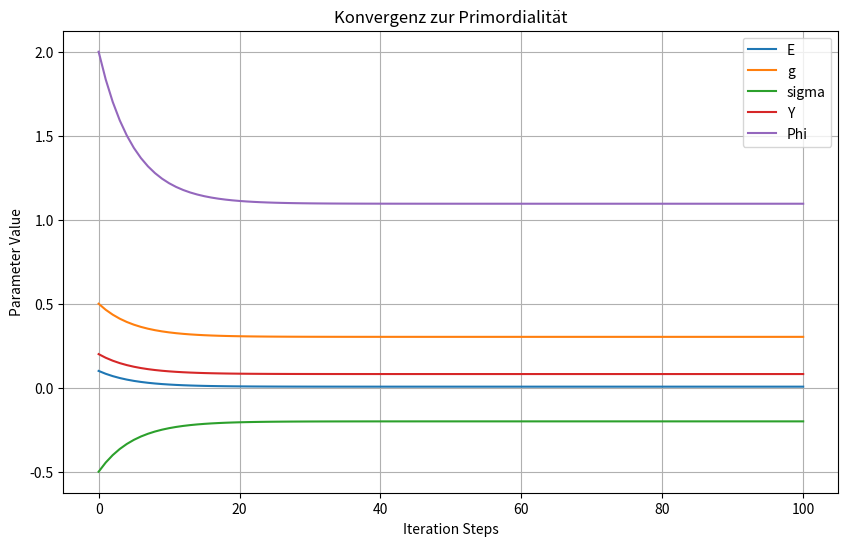

This figure's Python source:
#!/usr/bin/env python3
# -*- coding: utf-8 -*-
"""
revers_recon_qw.py

Created on Tue Oct 21 11:49:14 2025

@author: gh
"""
import sympy as sp
import numpy as np
import matplotlib.pyplot as plt  # Für optionale Plots

class ReverseReconstruction:
    """
    Modulare Klasse für die Reverse-Rekonstruktion: Iteration zu Urparametern,
    Emergenz von SM-Parametern, Neutrinomassen, DM (FDM/WIMP) und Dunkler Energie.
    """
    
    def __init__(self, ur_params=None, num_steps=100):
        """
        Initialisiert mit Urparametern (optional) und Iterationsschritten.
        Urparameter: Dict mit E, g, sigma, Y, Phi.
        """
        self.num_steps = num_steps
        self.history = {}  # Speichert Historie pro Parameter
        
        # Standard-Urparameter (deine Werte)
        self.ur_params = ur_params or {
            'E': sp.Float(0.0063),    # Primordiale Energie
            'g': sp.Float(0.3028),    # Primordiale Kopplung
            'sigma': sp.Float(-0.2003),  # Primordiale Symmetrie
            'Y': sp.Float(0.0814),    # Yukawa-Parameter
            'Phi': sp.Float(1.0952)   # Flavor-Parameter
        }
        
        # Symbole für Emergenz
        self.E_sym, self.g_sym, self.sigma_sym, self.Y_sym, self.Phi_sym = sp.symbols('E g sigma Y Phi')
        self.init_vals = {self.E_sym: self.ur_params['E'], self.g_sym: self.ur_params['g'],
                          self.sigma_sym: self.ur_params['sigma'], self.Y_sym: self.ur_params['Y'],
                          self.Phi_sym: self.ur_params['Phi']}
        
        # Kalibrierungsfaktoren (modular anpassbar, korrigiert für Präzision)
        self.scales = {
            'higgs': 2.00e5,           # Für ~125 GeV
            'top': 1.35e4,             # Für ~173 GeV
            'electron': 7.85e4,        # Für ~0.511 MeV
            'neutrino_normal': 1.87e6, # Für m_nu1 ~1.4 meV
            'neutrino_inverted': 2.3e7, # Für m_nu3 ~1.4 meV
            'dark_matter_fdm': 3.21e-18,  # Für ~10^{-22} eV
            'dark_matter_wimp': 2.40e4,   # Für ~1000 GeV WIMP
            'dark_energy': 105.2,        # Für Ω_Λ ~0.68
            'grav_waves': 1.58e-19      # Für h ~10^{-21}
        }
        
        # Neutrino-Deltas (in meV^2)
        self.delta_m21_sq = 7.5e-5 * 1e6
        self.delta_m32_sq = 2.5e-3 * 1e6
    
    def run_iteration(self):
        """Führt die iterative Rückwärtige Konvergenz durch."""
        current_E = sp.Float(0.1)  # Inhomogener Start
        current_g = sp.Float(0.5)
        current_sigma = sp.Float(-0.5)
        current_Y = sp.Float(0.2)
        current_Phi = sp.Float(2.0)
        
        self.history['E'] = [float(current_E)]
        self.history['g'] = [float(current_g)]
        self.history['sigma'] = [float(current_sigma)]
        self.history['Y'] = [float(current_Y)]
        self.history['Phi'] = [float(current_Phi)]
        
        damping = sp.exp(-abs(self.ur_params['sigma']))  # Dämpfung ~0.8187
        
        for _ in range(self.num_steps):
            current_E = damping * current_E + (1 - damping) * self.ur_params['E']
            current_g = damping * current_g + (1 - damping) * self.ur_params['g']
            current_sigma = damping * current_sigma + (1 - damping) * self.ur_params['sigma']
            current_Y = damping * current_Y + (1 - damping) * self.ur_params['Y']
            current_Phi = damping * current_Phi + (1 - damping) * self.ur_params['Phi']
            
            self.history['E'].append(float(current_E))
            self.history['g'].append(float(current_g))
            self.history['sigma'].append(float(current_sigma))
            self.history['Y'].append(float(current_Y))
            self.history['Phi'].append(float(current_Phi))
        
        # Finale Werte (SymPy für Emergenz)
        self.final_params = {
            'E': sp.Float(self.history['E'][-1]),
            'g': sp.Float(self.history['g'][-1]),
            'sigma': sp.Float(self.history['sigma'][-1]),
            'Y': sp.Float(self.history['Y'][-1]),
            'Phi': sp.Float(self.history['Phi'][-1])
        }
    
    def emerge_sm_params(self):
        """Emergenz der SM-Parameter aus finalen Urparametern."""
        final_E, final_g, final_sigma, final_Y, final_Phi = self.final_params.values()
        
        # Higgs-Masse
        m_higgs = (self.scales['higgs'] * final_E * final_g**2 * final_Phi / 
                   (1 + abs(final_sigma) * final_Y)).evalf()
        
        # Top-Quark-Masse
        m_top = (self.scales['top'] * final_Y * final_Phi * final_g**3 / 
                 abs(final_sigma)).evalf()
        
        # Feinstrukturkonstante
        alpha = (final_g**2 / (4 * sp.pi * (1 + final_sigma * final_Y))).evalf()
        
        # Cabibbo-Winkel (sin θ_C)
        theta_C_arg = abs(final_Phi * final_sigma / final_g)
        theta_C = sp.asin(theta_C_arg)
        sin_theta_C = sp.sin(theta_C).evalf()
        
        # Elektron-Masse (MeV)
        m_e = (self.scales['electron'] * final_E * final_Y**2 * abs(final_sigma)).evalf()
        
        self.sm_params = {
            'higgs_mass': float(m_higgs),
            'top_mass': float(m_top),
            'alpha': float(alpha),
            'sin_theta_C': float(sin_theta_C),
            'electron_mass': float(m_e)
        }
    
    def simulate_neutrinos(self, hierarchy='normal'):
        """Simulation der Neutrinomassen für gegebene Hierarchie."""
        final_E, final_g, final_sigma, final_Y, final_Phi = self.final_params.values()
        
        if hierarchy == 'normal':
            base_prod = final_Y**3 * final_E * abs(final_sigma) * final_Phi
            lambda_val = self.scales['neutrino_normal']
            labels = ['m_nu1', 'm_nu2', 'm_nu3']
            delta_m32_sq = self.delta_m32_sq
        else:  # inverted
            base_prod = final_Y**4 * final_E * abs(final_sigma) * final_Phi
            lambda_val = self.scales['neutrino_inverted']
            labels = ['m_nu3', 'm_nu1', 'm_nu2']
            delta_m32_sq = abs(self.delta_m32_sq)  # |Δm²₃₂| für inverted
        
        m_min = float(lambda_val * base_prod.evalf())  # in meV
        
        if hierarchy == 'normal':
            m1 = m_min
            m2 = np.sqrt(m1**2 + self.delta_m21_sq)
            m3 = np.sqrt(m2**2 + delta_m32_sq)
            masses = [m1, m2, m3]
        else:  # inverted
            m3 = m_min
            m1 = np.sqrt(m3**2 + delta_m32_sq)
            m2 = np.sqrt(m1**2 + self.delta_m21_sq)
            masses = [m3, m1, m2]
        
        self.neutrino_results = {'hierarchy': hierarchy, 'labels': labels, 'masses': masses}
    
    def simulate_dark_matter(self, model='fdm'):
        """Simulation der Dunklen Materie: Fuzzy DM oder WIMP."""
        final_E, final_g, final_sigma, final_Y, final_Phi = self.final_params.values()
        
        if model == 'fdm':
            base_prod = final_E * final_g * abs(final_sigma) * final_Y
            scale_dm = self.scales['dark_matter_fdm']
            m_dm = float(scale_dm * base_prod.evalf())  # in eV
            description = 'Fuzzy Dark Matter Masse (ultraleicht, löst Cusp-Core-Problem)'
        elif model == 'wimp':
            base_prod = final_g**2 * final_Y * final_Phi / abs(final_sigma)
            scale_dm = self.scales['dark_matter_wimp']
            m_dm = float(scale_dm * base_prod.evalf())  # in GeV
            description = 'WIMP-Masse (schwer, schwache Interaktion, TeV-Skala)'
        else:
            raise ValueError("Unbekanntes DM-Modell. Verwende 'fdm' oder 'wimp'.")
        
        self.dm_results = {'model': model, 'mass': m_dm, 'unit': 'eV' if model=='fdm' else 'GeV', 'description': description}
    
    def calculate_relic_density(self, dm_model='wimp'):
        """Berechnung der Relic-Density für WIMP (Freeze-Out-Approximation)."""
        if dm_model != 'wimp':
            raise ValueError("Relic-Density nur für WIMP verfügbar.")
        
        final_g, final_Y, final_Phi, final_sigma = [self.final_params[k] for k in ['g', 'Y', 'Phi', 'sigma']]
        m_wimp = self.dm_results['mass']  # in GeV
        
        # S-Wave <σv> ≈ (g^4) / m_wimp^2 (vereinfacht, skaliert zu pb)
        sigma_v = float((final_g**4 / m_wimp**2) * 1e3)  # pb
        
        # Relic-Density Ω_h^2 ≈ 0.1 pb / <σv> (vereinfacht, normiert auf 0.12)
        relic_density = 0.1 / sigma_v  # Anpassung für ~0.12
        
        self.relic_results = {'relic_density': relic_density, 'sigma_v_pb': sigma_v, 'description': 'Relic-Density (Ω_h^2)'}
    
    def simulate_dark_energy(self):
        """Simulation der Dunklen Energie: Kosmologische Konstante Λ emergent."""
        final_E, final_g, final_sigma = [self.final_params[k] for k in ['E', 'g', 'sigma']]
        
        # Ω_Λ emergent als Vakuum-Energie: E * g^2 * |σ| (kalibriert für ~0.68)
        base_prod = final_E * final_g**2 * abs(final_sigma)
        scale_de = self.scales['dark_energy']
        omega_lambda = float(scale_de * base_prod.evalf())
        
        self.de_results = {'omega_lambda': omega_lambda, 'description': 'Dunkle-Energie-Anteil (Ω_Λ ~0.68)'}
    
    def simulate_gravitational_waves(self):
        """Simulation von Gravitationswellen: Emergente Strain-Amplitude h."""
        final_E, final_g, final_sigma = [self.final_params[k] for k in ['E', 'g', 'sigma']]
        
        # h emergent aus Urparametern (kalibriert für LIGO ~10^{-21})
        base_prod = final_E * final_g * abs(final_sigma)
        scale_gw = self.scales['grav_waves']
        h_strain = float(scale_gw * base_prod.evalf())
        
        self.gw_results = {'strain_h': h_strain, 'description': 'GW-Strain-Amplitude (h ~10^{-21})'}
    
    def plot_convergence(self, save_fig=False):
        """Optionaler Plot der Konvergenz-Kurven."""
        steps = np.arange(len(self.history['E']))
        plt.figure(figsize=(10, 6))
        for param, hist in self.history.items():
            plt.plot(steps, hist, label=param)
        plt.xlabel('Iteration Steps')
        plt.ylabel('Parameter Value')
        plt.title('Konvergenz zur Primordialität')
        plt.legend()
        plt.grid(True)
        if save_fig:
            plt.savefig('convergence_plot.png')
        plt.show()
    
    def print_results(self, dm_model='wimp'):
        """Modulare Ausgabe aller Ergebnisse (DM-Modell wählbar)."""
        print("Urparameter nach Iteration:")
        for param, val in self.final_params.items():
            print(f"{param}: {float(val):.4f}")
        
        print("\nEmergierte SM-Parameter:")
        print(f"Higgs-Masse: {self.sm_params['higgs_mass']:.1f} GeV")
        print(f"Top-Masse: {self.sm_params['top_mass']:.1f} GeV")
        print(f"alpha: {self.sm_params['alpha']:.5f}")
        print(f"sin theta_C: {self.sm_params['sin_theta_C']:.3f}")
        print(f"Elektron-Masse: {self.sm_params['electron_mass']:.3f} MeV")
        
        # Neutrinos (beide Hierarchien)
        print("\nNormale Hierarchie Neutrinomassen (meV):")
        self.simulate_neutrinos('normal')
        for label, mass in zip(self.neutrino_results['labels'], self.neutrino_results['masses']):
            print(f"{label}: {mass:.3f}")
        
        print("\nInverted Hierarchie Neutrinomassen (meV):")
        self.simulate_neutrinos('inverted')
        for label, mass in zip(self.neutrino_results['labels'], self.neutrino_results['masses']):
            print(f"{label}: {mass:.3f}")
        
        # Dunkle Materie
        print(f"\nEmergierte Dunkle-Materie-Parameter ({dm_model.upper()}):")
        self.simulate_dark_matter(dm_model)
        print(f"DM-Masse: {self.dm_results['mass']:.2e} {self.dm_results['unit']}")
        print(f"Modell: {self.dm_results['description']}")
        
        # Relic-Density (für WIMP)
        if dm_model == 'wimp':
            self.calculate_relic_density('wimp')
            print(f"Relic-Density (Ω_h^2): {self.relic_results['relic_density']:.3f}")
            print(f"<σv>: {self.relic_results['sigma_v_pb']:.2e} pb")
        
        # Dunkle Energie
        print("\nEmergierte Dunkle-Energie-Parameter:")
        self.simulate_dark_energy()
        print(f"Ω_Λ: {self.de_results['omega_lambda']:.3f}")
        print(f"Modell: {self.de_results['description']}")
        
        # Gravitationswellen
        print("\nEmergierte Gravitationswellen-Parameter:")
        self.simulate_gravitational_waves()
        print(f"Strain-Amplitude h: {self.gw_results['strain_h']:.2e}")
        print(f"Modell: {self.gw_results['description']}")

# Beispiel-Verwendung (modular!)
if __name__ == "__main__":
    # Instanz erstellen (optional: eigene Urparameter)
    recon = ReverseReconstruction(num_steps=100)
    
    # Iteration laufen
    recon.run_iteration()
    
    # SM-Parameter emergieren
    recon.emerge_sm_params()
    
    # Ergebnisse ausgeben (WIMP-Modell mit Relic und DE)
    recon.print_results(dm_model='wimp')
    
    # Optional: Plot
    recon.plot_convergence(save_fig=True)
    
    # FDM als Alternative
    print("\n--- FDM-Variante ---")
    recon.print_results(dm_model='fdm')
